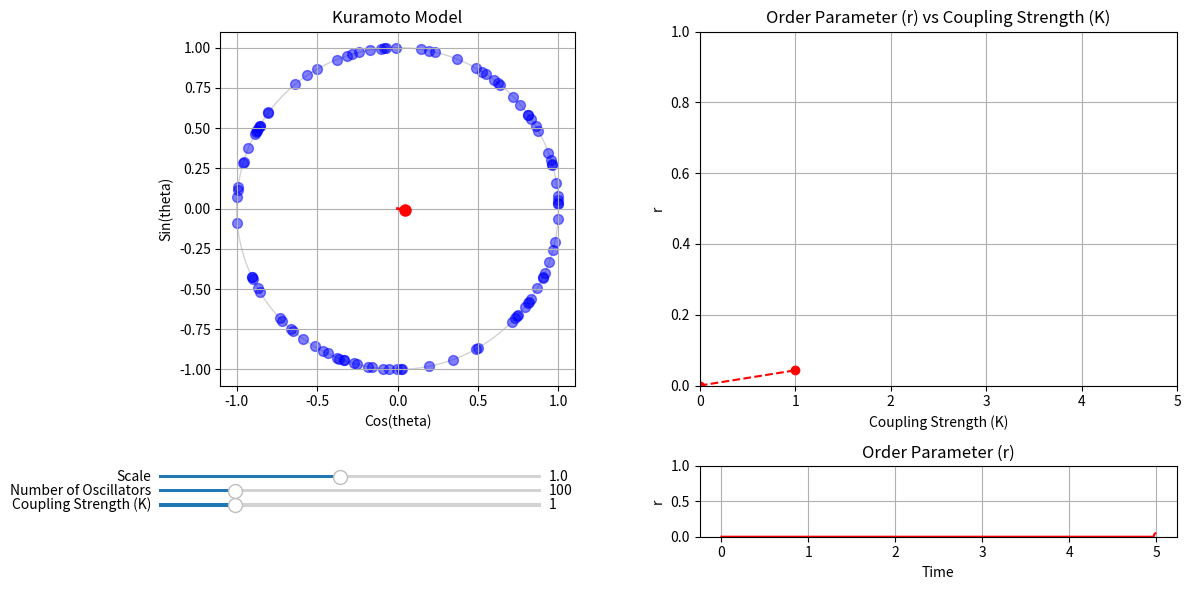

Reproduce this figure in Python.
from typing import Tuple

import matplotlib.pyplot as plt
import numpy as np
from matplotlib import animation
from matplotlib.axes import Axes
from scipy.integrate import solve_ivp
from scipy.stats import cauchy


def initialize_oscillators(
    num_oscillators: int,
    distribution: str = "cauchy",
    scale: float = 1.0,
    seed: int = None,
) -> Tuple[np.ndarray, np.ndarray]:
    """
    Initializes the phases and natural frequencies of the oscillators.

    Parameters
    ----------
    num_oscillators : int
        Number of oscillators.
    distribution : str, optional
        Distribution of natural frequencies ('uniform', 'normal' or 'cauchy').
        Kuramoto uses unimodal distributions, such as the normal distribution.
    scale : float, optional
        Standard deviation of the normal distribution, by default 1.0.
    seed : int, optional
        Seed for the random number generator, by default None.
    Returns
    -------
    theta : ndarray
        Initial phases of the oscillators.
    omega : ndarray
        Natural frequencies of the oscillators.
    """
    # Set the seed for reproducibility  (optional)
    np.random.seed(seed)

    # Assign a random initial phase to each oscillator
    # (position in the unit circle)
    theta = np.random.uniform(0, 2 * np.pi, num_oscillators)

    # Assign a random natural frequency to each oscillator (angular velocity)
    if distribution == "uniform":
        omega = np.random.uniform(-1.0, 1.0, num_oscillators)
    elif distribution == "normal":
        omega = np.random.normal(0, scale, num_oscillators)
    elif distribution == "cauchy":
        omega = cauchy.rvs(loc=0, scale=scale, size=num_oscillators)
    else:
        raise ValueError("Distribution must be 'uniform' or 'normal'.")

    return theta, omega


def kuramoto_ode_pairwise(
    t: float, theta: np.ndarray, omega: np.ndarray = 1, coupling_strength: float = 1.0
) -> np.ndarray:
    """
    Computes the time derivative of the phase for each oscillator in the
    Kuramoto model. Uses the pairwise interactions: the coupling term is
    the average of the sine of the pairwise differences between phases.

    Reference: https://en.wikipedia.org/wiki/Kuramoto_model


    Parameters
    ----------
    t : float
        Time (not used in the Kuramoto model).
    theta : np.ndarray
        Phases of the oscillators.
    omega : np.ndarray
        Natural frequencies of the oscillators.
    coupling_strength : float
        Coupling strength (K), which determines the strength of synchronization.

    Returns
    -------
    np.ndarray
        Time derivative of the phase for each oscillator.
    """
    # Keep theta within [0, 2 * pi]
    theta = np.mod(theta, 2 * np.pi)
    # Compute the pairwise differences between phases
    theta_diff = theta[:, None] - theta
    # Average over all oscillators
    coupling_term = coupling_strength * np.mean(np.sin(theta_diff), axis=0)
    # Compute the time derivative
    dtheta_dt = omega + coupling_term
    return dtheta_dt


def kuramoto_order_parameter(theta: np.ndarray) -> tuple:
    """
    Computes the order parameter of the Kuramoto model.

    Parameters
    ----------
    theta : np.ndarray
        Phases of the oscillators, in radians. Shape is (N, T).

    Returns
    -------
    r : float
        Order parameter (synchronization index).
    phi : float
        Phase of the order parameter.
    rcosphi : float
        Real part of the order parameter, r * cos(phi).
    rsinphi : float
        Imaginary part of the order parameter, r * sin(phi).
    """
    # Compute the order parameter as r * exp(i * phi)
    order_param = np.mean(np.exp(1j * theta), axis=0)
    # The absolute value of the order parameter is the synchronization index
    r = np.abs(order_param)
    # The angle of the order parameter is the phase of the synchronization
    phi = np.angle(order_param)
    # The real part of the order parameter is r * cos(phi)
    rcosphi = np.real(order_param)
    # The imaginary part of the order parameter is r * sin(phi)
    rsinphi = np.imag(order_param)
    return r, phi, rcosphi, rsinphi


def kuramoto_ode_meanfield(
    t: float,
    theta: np.ndarray,
    omega: np.ndarray = None,
    coupling_strength: float = 1.0,
) -> np.ndarray:
    """
    Computes the time derivative of the phase for each oscillator in the
    Kuramoto model. Uses the mean-field approximation: the coupling term is
    the sine of the difference between the phase centroid and
    the phase of each oscillator.

    Reference: https://en.wikipedia.org/wiki/Kuramoto_model


    Parameters
    ----------
    t : float
        Time (not used in the Kuramoto model).
    theta : np.ndarray
        Phases of the oscillators, in radians.
    omega : np.ndarray
        Natural frequencies of the oscillators.
    coupling_strength : float
        Coupling strength (K), which determines the strength of synchronization.

    Returns
    -------
    np.ndarray
        Time derivative of the phase for each oscillator.
    """
    # Ensure omega is an array and matches the shape of theta
    if omega is None:
        omega = np.ones_like(theta)
    # Keep theta within [0, 2 * pi]
    theta = np.mod(theta, 2 * np.pi)
    # Compute the order parameter
    r, phi, _, _ = kuramoto_order_parameter(theta)
    # Compute the coupling term
    coupling_term = coupling_strength * r * np.sin(phi - theta)
    # Compute the time derivative
    dtheta_dt = omega + coupling_term
    return dtheta_dt


def run_simulation(dt: float = 0.01, interval: int = 1, seed: int = 1):
    """
    Animates the Kuramoto model simulation on the unit circle with the phase centroid.

    Parameters
    ----------
    dt : float, optional
        Time step for the integration time, by default 0.01.
    interval : int, optional
        Interval between frames in milliseconds, by default 10.
    seed : int, optional
        Seed for the random number generator, by default 1.
    """
    # ------------------------------------------------------------------------#
    # PARAMETERS
    # ------------------------------------------------------------------------#
    coupling_strength = 1.0  # K
    max_k = 5.0  # Maximum K allowed in the slider
    num_oscillators = 100  # Number of oscillators
    max_oscillators = 500  # Maximum number of oscillators allowed in the slider
    scale = 1.0  # Standard deviation of the natural frequencies

    # Initialize oscillators (phase and natural frequency)
    theta, omega = initialize_oscillators(num_oscillators, scale=scale, seed=seed)
    t_span = (0, dt)

    # Order parameter (phase centroid)
    ls_order_param = [0] * 500
    ls_t = np.arange(0, 500) * dt
    dict_kr = {0: [0]}

    # ------------------------------------------------------------------------#
    # INITIALIZE THE PLOT
    # ------------------------------------------------------------------------#

    # We will do a grid of three plots: one square on the right,
    # and two rectangles on the left
    fig, axs = plt.subplots(2, 2, figsize=(12, 6), height_ratios=[1, 0.2])

    # Left plot: Phase space
    ax_phase: Axes = axs[0, 0]
    ax_phase.set_title("Kuramoto Model")
    ax_phase.set_xlabel("Cos(theta)")
    ax_phase.set_ylabel("Sin(theta)")
    ax_phase.set_xlim(-1.1, 1.1)
    ax_phase.set_ylim(-1.1, 1.1)
    ax_phase.set_aspect("equal")
    ax_phase.grid(True)

    # Draw unit circle
    circle = plt.Circle((0, 0), 1, color="lightgray", fill=False)
    ax_phase.add_artist(circle)

    # Initialize scatter plot for oscillators
    scatter = ax_phase.scatter([], [], s=50, color="blue", alpha=0.5)

    # Initialize line for the phase centroid (order parameter)
    (centroid_line,) = ax_phase.plot([], [], color="red", linewidth=2)
    (centroid_point,) = ax_phase.plot([], [], "ro", markersize=8)

    # Right plot: r vs t
    ax_order_param: Axes = axs[1, 1]
    ax_order_param.set_title("Order Parameter (r)")
    ax_order_param.set_xlabel("Time")
    ax_order_param.set_ylabel("r")
    ax_order_param.set_ylim(0, 1)
    ax_order_param.grid(True)
    (line_order_param,) = ax_order_param.plot(ls_t, ls_order_param, color="red")

    # Right plot: r vs K
    ax_kr: Axes = axs[0, 1]
    ax_kr.set_title("Order Parameter (r) vs Coupling Strength (K)")
    ax_kr.set_xlabel("Coupling Strength (K)")
    ax_kr.set_ylabel("r")
    ax_kr.set_ylim(0, 1)
    ax_kr.set_xlim(0, max_k)
    ax_kr.grid(True)
    (line_kr,) = ax_kr.plot([], [], color="red", marker="o", linestyle="--")

    # ------------------------------------------------------------------------#
    # ANIMATION
    # ------------------------------------------------------------------------#

    def update(frame: int):
        # Acces the variables from the outer scope to update them
        nonlocal theta, coupling_strength, dict_kr, ls_order_param

        # Solve the ODE system
        sol = solve_ivp(
            kuramoto_ode_pairwise,
            t_span,
            theta,
            args=(omega, coupling_strength),
        )
        # Solution are a 2D array with shape (N, T)
        theta = sol.y[..., -1]
        # Keep theta within [0, 2 * pi]
        theta = np.mod(theta, 2 * np.pi)

        # Update scatter plot on the unit circle (left plot)
        x = np.cos(theta)
        y = np.sin(theta)
        data = np.vstack((x, y)).T
        scatter.set_offsets(data)

        # Compute the order parameter
        r, phi, rcosphi, rsinphi = kuramoto_order_parameter(theta)

        # Update centroid line
        centroid_line.set_data([0, rcosphi], [0, rsinphi])
        centroid_point.set_data([rcosphi], [rsinphi])

        # Update order parameter list - It will always contain the same amount of values
        ls_order_param.append(r)
        ls_order_param.pop(0)
        # Update order parameter plot
        line_order_param.set_data(ls_t, ls_order_param)

        # Update dictonary of K vs r
        if coupling_strength not in dict_kr.keys():
            dict_kr[coupling_strength] = [r]
            # Sort the dictionary by the coupling strength
            dict_kr = dict(sorted(dict_kr.items()))
        else:
            dict_kr[coupling_strength].append(r)
            # Store no more than 200 values per K to avoid memory issues
            dict_kr[coupling_strength] = dict_kr[coupling_strength][-200:]

        # Update K vs r plot by computing the mean of the r values for each K
        ls_means = [np.mean(dict_kr[k]) for k in dict_kr.keys()]
        line_kr.set_data(list(dict_kr.keys()), ls_means)

        return scatter, centroid_line, centroid_point, line_order_param, line_kr

    ani = animation.FuncAnimation(fig, update, blit=True, interval=interval)

    # ------------------------------------------------------------------------#
    # SLIDERS
    # ------------------------------------------------------------------------#

    # Create the sliders axes
    ax_sliders: Axes = axs[1, 0]
    ax_sliders.axis("off")  # Turn off the axis (the grid and numbers)

    # Coupling strength slider
    ax_coupling = ax_sliders.inset_axes([0.0, 0.4, 0.8, 0.1])
    slider_coupling = plt.Slider(
        ax_coupling,
        "Coupling Strength (K)",
        valmin=0.0,
        valmax=max_k,
        valinit=coupling_strength,
        valstep=0.05,
    )

    # Number of oscillators slider
    ax_num_oscillators = ax_sliders.inset_axes([0.0, 0.6, 0.8, 0.1])
    slider_num_oscillators = plt.Slider(
        ax_num_oscillators,
        "Number of Oscillators",
        valmin=1,
        valmax=max_oscillators,
        valinit=num_oscillators,
        valstep=1,
    )

    # Scale (of natural frequencies distribution) slider
    ax_sigma = ax_sliders.inset_axes([0.0, 0.8, 0.8, 0.1])
    slider_scale = plt.Slider(
        ax_sigma,
        "Scale",
        valmin=0.1,
        valmax=2.0,
        valinit=scale,
        valstep=0.1,
    )

    def update_sliders(_):
        # Acces the variables from the outer scope to update them
        nonlocal coupling_strength, num_oscillators, scale, theta, omega, ani
        # Pause the animation for a moment
        ani.event_source.stop()
        # Update the parameters according to the sliders values
        coupling_strength = slider_coupling.val
        num_oscillators = int(slider_num_oscillators.val)
        scale = slider_scale.val
        # Reinitalize the oscillators
        theta, omega = initialize_oscillators(num_oscillators, scale=scale, seed=seed)
        # Restart the animation
        ani.event_source.start()

    # Attach the update function to the sliders
    slider_coupling.on_changed(update_sliders)
    slider_num_oscillators.on_changed(update_sliders)
    slider_scale.on_changed(update_sliders)

    # ------------------------------------------------------------------------#
    #  DISPLAY
    # ------------------------------------------------------------------------#

    plt.tight_layout()
    plt.show()


if __name__ == "__main__":
    run_simulation()
